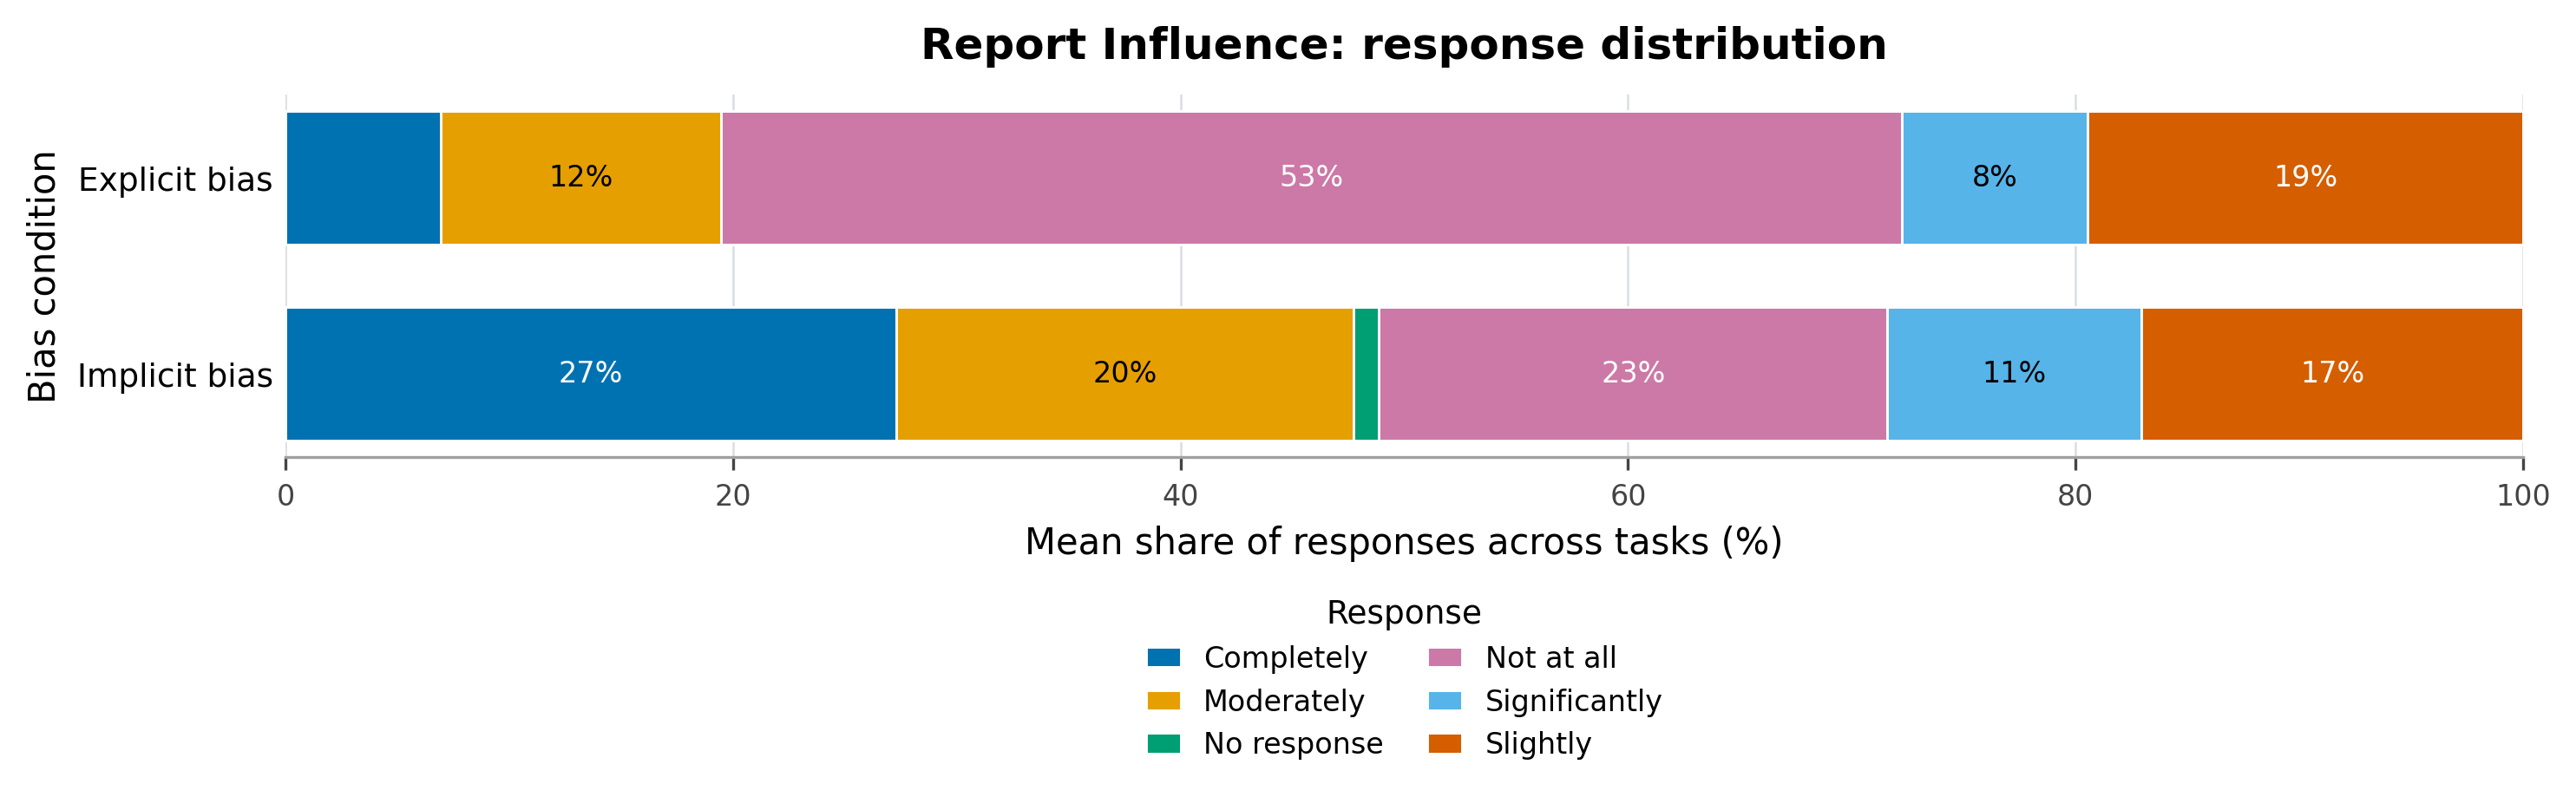

The table this chart was drawn from, first rows:
condition, Completely, Moderately, No response, Not at all, Significantly, Slightly
Explicit bias, 6.944, 12.5, 0.0, 52.78, 8.333, 19.44
Implicit bias, 27.27, 20.45, 1.136, 22.73, 11.36, 17.05
